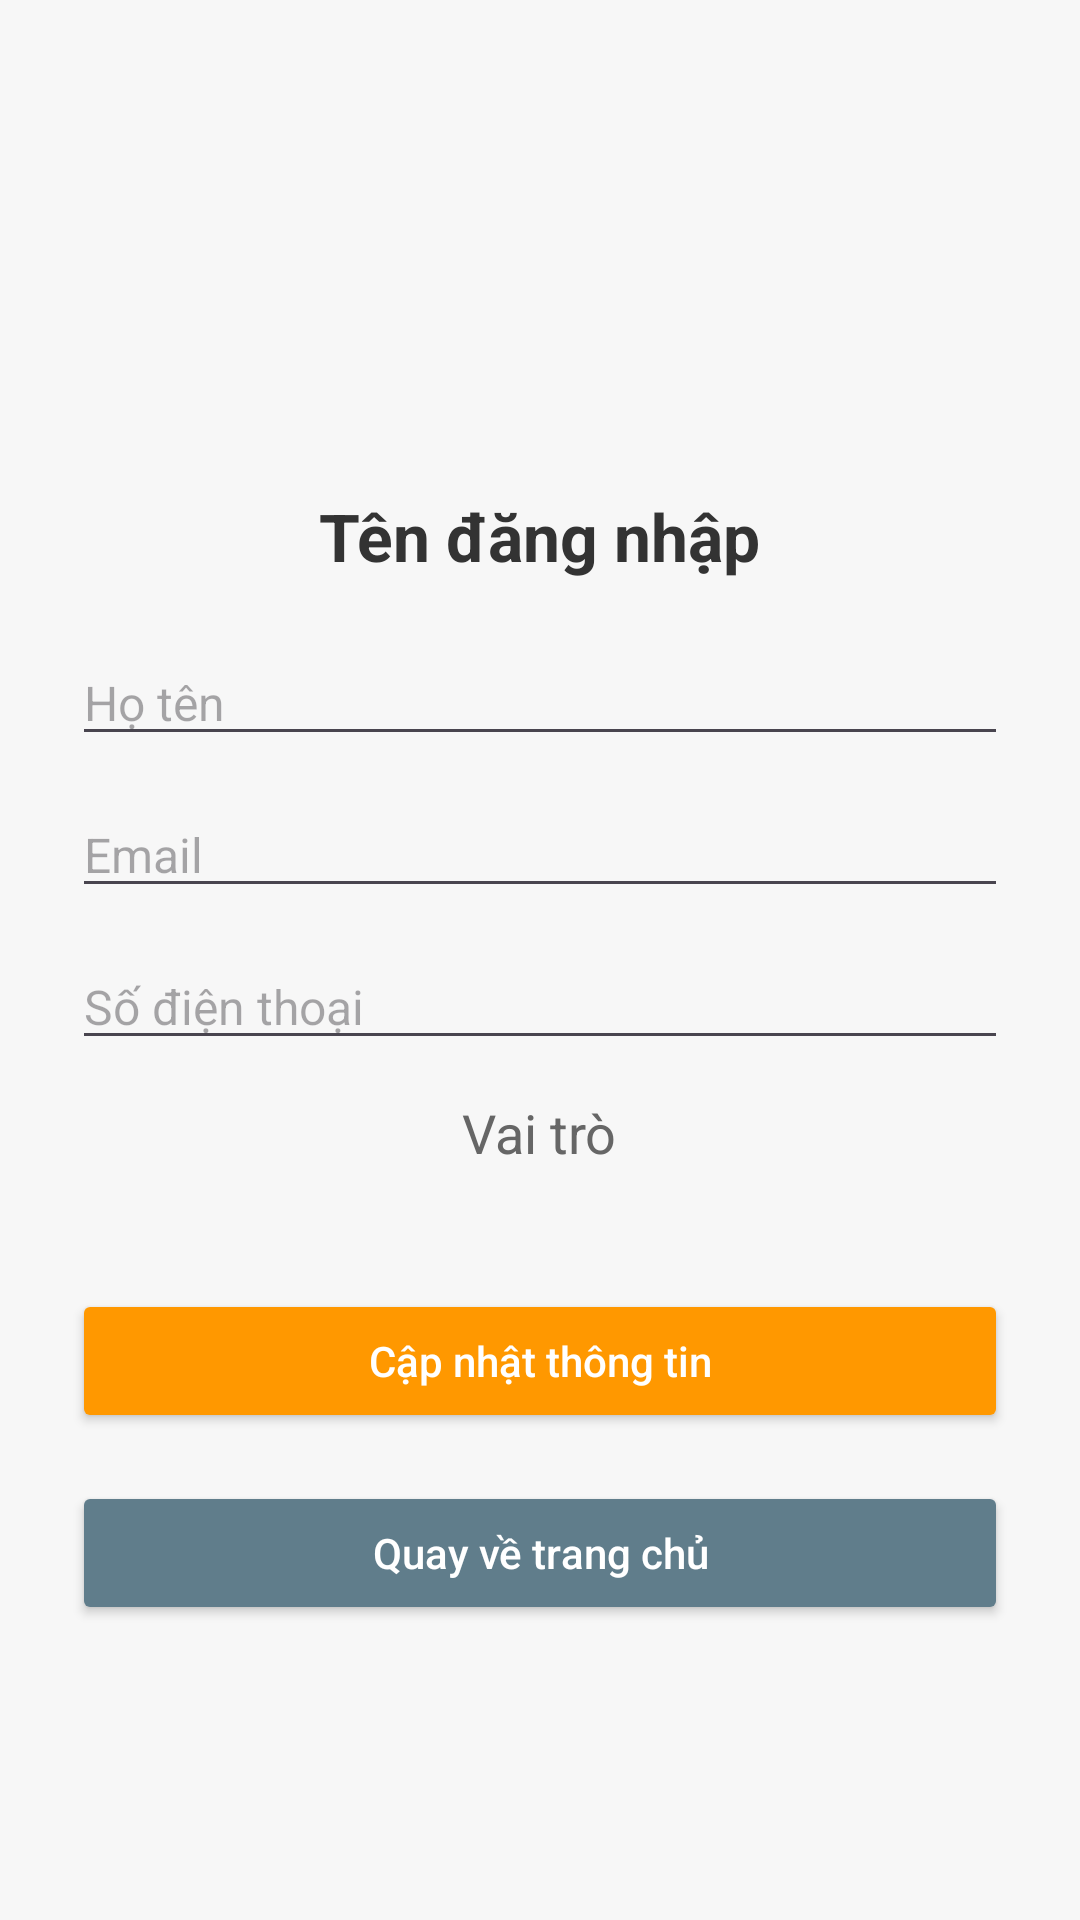

Produce the Android XML layout that renders to this screen, including the resource entries it uses.
<!-- AndroidManifest.xml: application theme Theme.YourMealApp -->
<!-- res/layout/activity_user_profile.xml -->
<?xml version="1.0" encoding="utf-8"?>
<ScrollView xmlns:android="http://schemas.android.com/apk/res/android"
    android:layout_width="match_parent"
    android:layout_height="match_parent"
    android:background="#F7F7F7">

    <LinearLayout
        android:layout_width="match_parent"
        android:layout_height="wrap_content"
        android:orientation="vertical"
        android:padding="24dp"
        android:gravity="center_horizontal">

        
        <ImageView
            android:id="@+id/avatar"
            android:layout_width="120dp"
            android:layout_height="120dp"
            android:src="@drawable/user"
            android:layout_marginBottom="20dp"
            android:scaleType="centerCrop"
            android:padding="8dp" />

        
        <TextView
            android:id="@+id/tvUsername"
            android:layout_width="wrap_content"
            android:layout_height="wrap_content"
            android:text="Tên đăng nhập"
            android:textSize="22sp"
            android:textStyle="bold"
            android:textColor="#333333"
            android:layout_marginBottom="20dp" />

        
        <EditText
            android:id="@+id/etFullname"
            android:layout_width="match_parent"
            android:layout_height="wrap_content"
            android:hint="Họ tên"
            android:textSize="16sp"
            android:inputType="textPersonName"
            android:layout_marginBottom="12dp" />

        
        <EditText
            android:id="@+id/etEmail"
            android:layout_width="match_parent"
            android:layout_height="wrap_content"
            android:hint="Email"
            android:textSize="16sp"
            android:inputType="textEmailAddress"
            android:layout_marginBottom="12dp" />

        
        <EditText
            android:id="@+id/etPhone"
            android:layout_width="match_parent"
            android:layout_height="wrap_content"
            android:hint="Số điện thoại"
            android:textSize="16sp"
            android:inputType="phone"
            android:layout_marginBottom="12dp" />

        
        <TextView
            android:id="@+id/tvRole"
            android:layout_width="wrap_content"
            android:layout_height="wrap_content"
            android:text="Vai trò"
            android:textSize="18sp"
            android:textColor="#666666"
            android:layout_marginBottom="20dp" />

        
        <Button
            android:id="@+id/btnEditInfo"
            android:layout_width="match_parent"
            android:layout_height="wrap_content"
            android:text="Cập nhật thông tin"
            android:onClick="handleChangeInfo"
            android:textAllCaps="false"
            android:backgroundTint="#FF9800"
            android:textColor="#FFFFFF"
            android:layout_marginTop="20dp" />

        <Button
            android:id="@+id/btnBackHome"
            android:layout_width="match_parent"
            android:layout_height="wrap_content"
            android:text="Quay về trang chủ"
            android:onClick="handleBackToHome"
            android:textAllCaps="false"
            android:backgroundTint="#607D8B"
            android:textColor="#FFFFFF"
            android:layout_marginTop="16dp" />

    </LinearLayout>
</ScrollView>
<!-- resources referenced by this layout -->
<resources>
  <style name="Theme.YourMealApp" parent="Base.Theme.YourMealApp" />
  <style name="Base.Theme.YourMealApp" parent="Theme.Material3.DayNight.NoActionBar">
          
          
      </style>
</resources>
